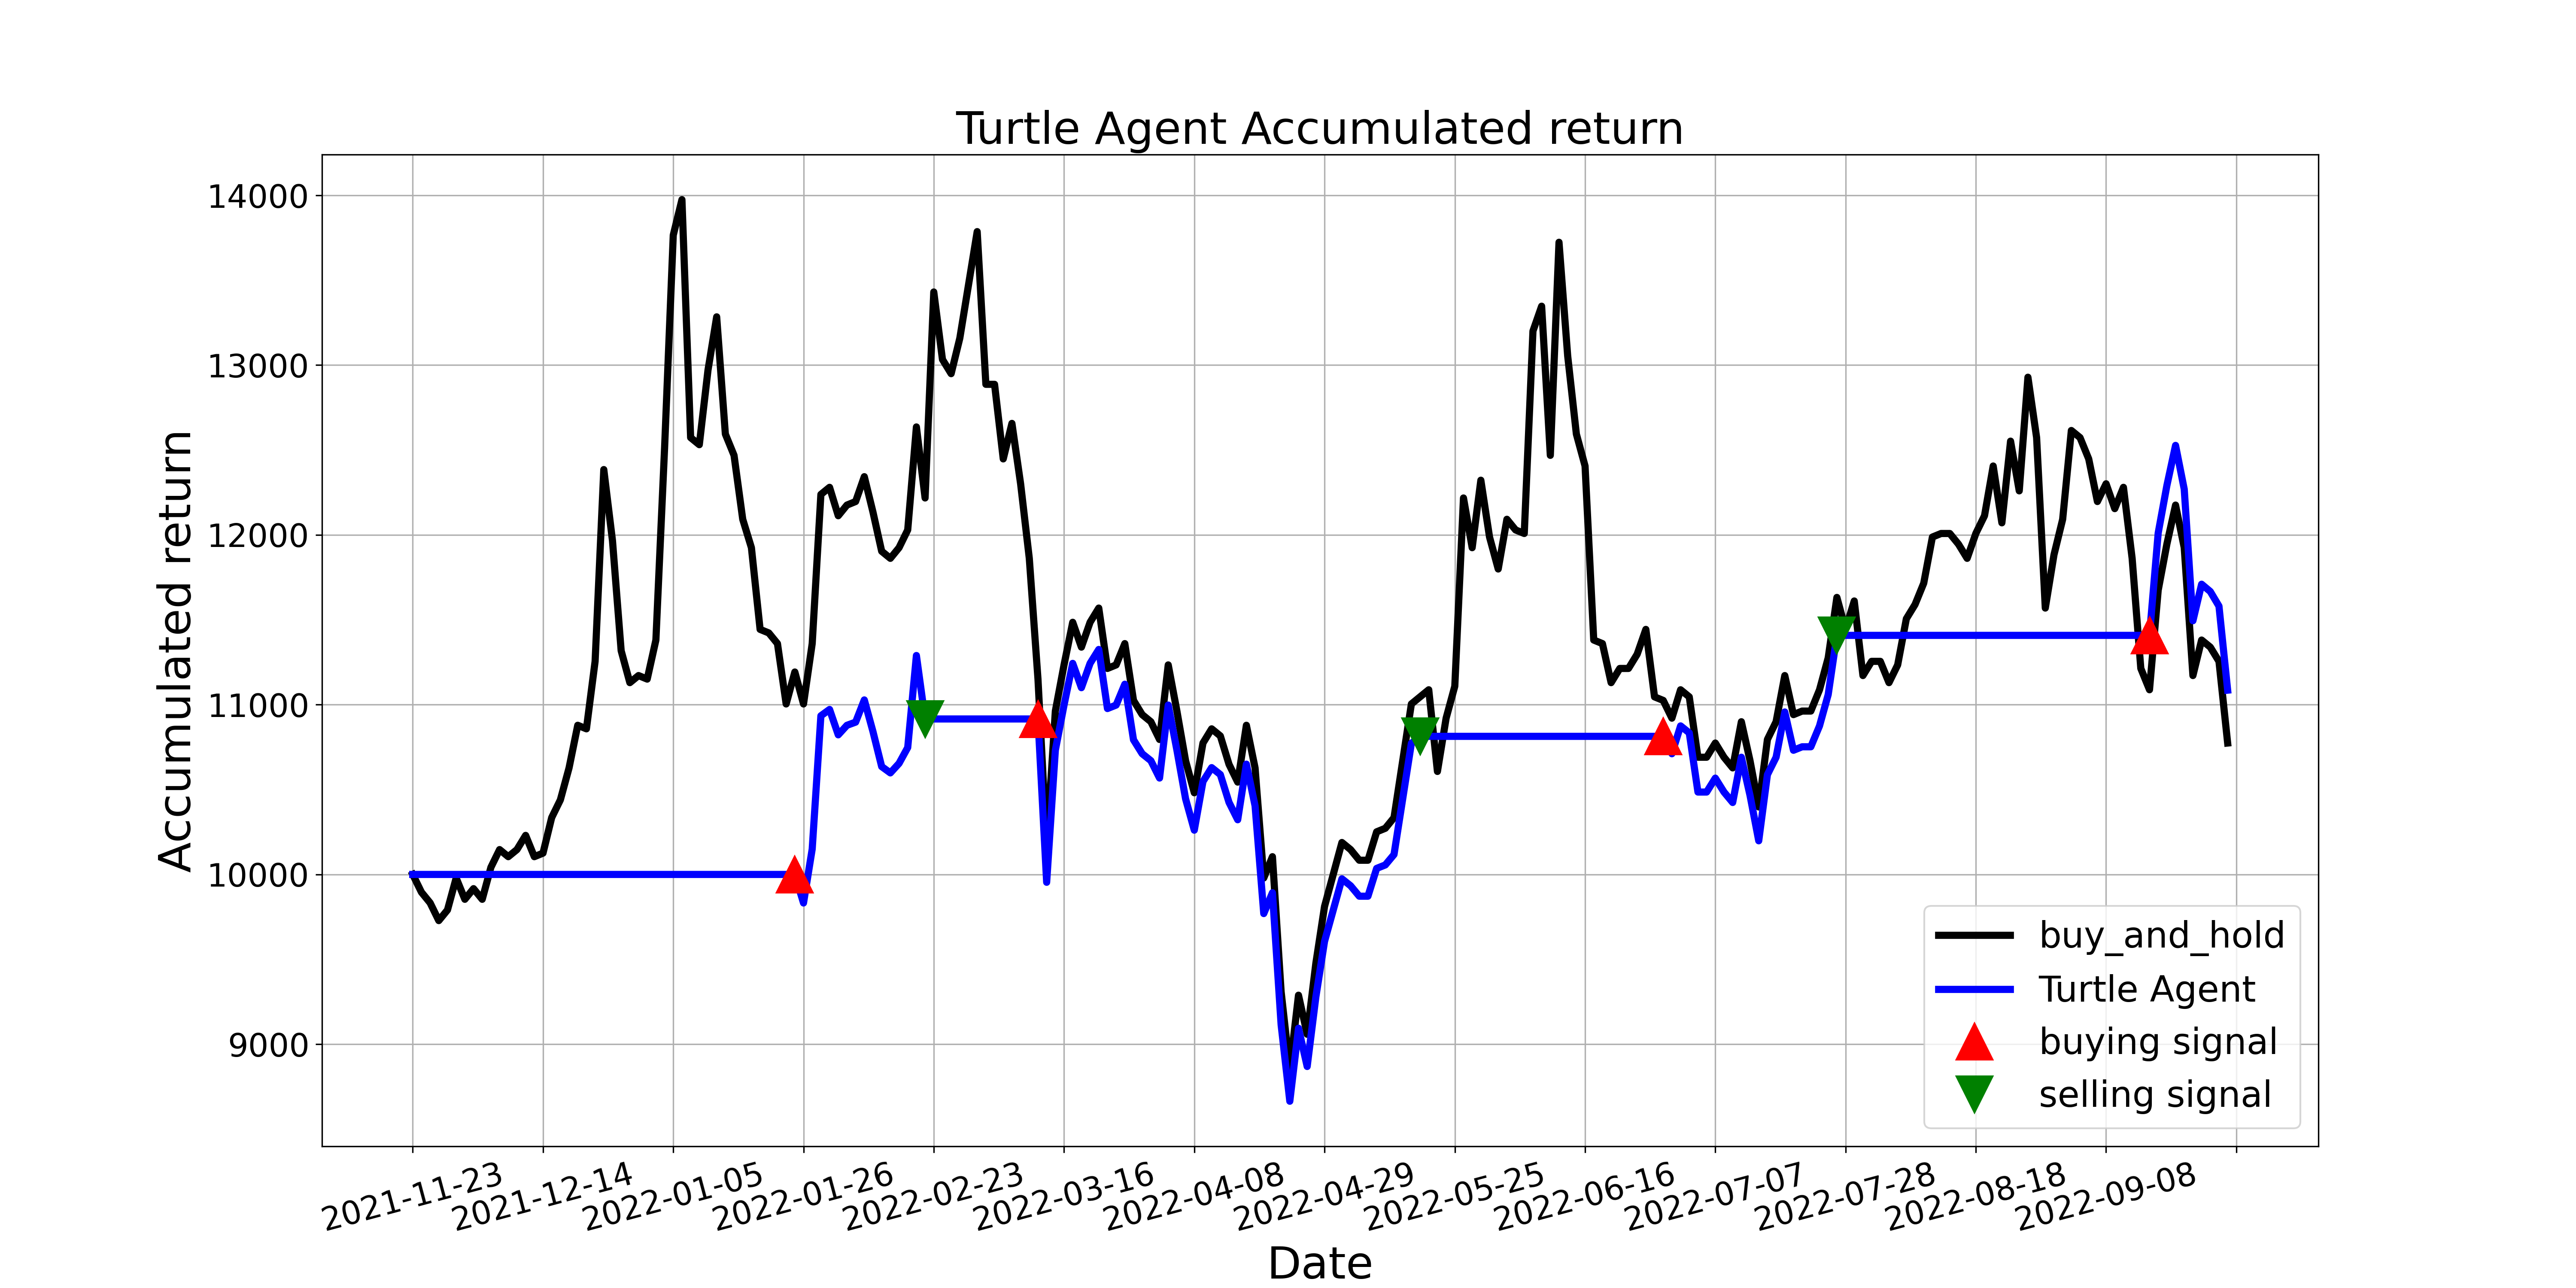

Source data for this figure (header and first rows):
, tradeDate, B&H, action, operation, return
0, 2021-11-23, 10000, 0.0, 0, 10000
1, 2021-11-24, 9895, 0.0, 0, 10000
2, 2021-11-25, 9833, 0.0, 0, 10000
3, 2021-11-26, 9728, 0.0, 0, 10000
4, 2021-11-29, 9791, 0.0, 0, 10000
5, 2021-11-30, 9979, 0.0, 0, 10000
6, 2021-12-01, 9854, 0.0, 0, 10000
7, 2021-12-02, 9916, 0.0, 0, 10000
8, 2021-12-03, 9854, 0.0, 0, 10000
9, 2021-12-06, 10042, 0.0, 0, 10000
10, 2021-12-07, 10146, 0.0, 0, 10000
11, 2021-12-08, 10105, 0.0, 0, 10000
12, 2021-12-09, 10146, 0.0, 0, 10000
13, 2021-12-10, 10230, 0.0, 0, 10000
14, 2021-12-13, 10105, 0.0, 0, 10000
15, 2021-12-14, 10126, 0.0, 0, 10000
16, 2021-12-15, 10335, 0.0, 0, 10000
17, 2021-12-16, 10439, 0.0, 0, 10000
18, 2021-12-17, 10628, 0.0, 0, 10000
19, 2021-12-20, 10879, 0.0, 0, 10000
20, 2021-12-21, 10858, 2.0, 0, 10000
21, 2021-12-22, 11255, 0.0, 0, 10000
22, 2021-12-23, 12385, 2.0, 0, 10000
23, 2021-12-24, 11966, 2.0, 0, 10000
24, 2021-12-27, 11318, 0.0, 0, 10000
25, 2021-12-28, 11130, 0.0, 0, 10000
26, 2021-12-29, 11172, 0.0, 0, 10000
27, 2021-12-30, 11151, 0.0, 0, 10000
28, 2021-12-31, 11381, 0.0, 0, 10000
29, 2022-01-04, 12510, 0.0, 0, 10000
30, 2022-01-05, 13766, 2.0, 0, 10000
31, 2022-01-06, 13975, 2.0, 0, 10000
32, 2022-01-07, 12573, 0.0, 0, 10000
33, 2022-01-10, 12531, 0.0, 0, 10000
34, 2022-01-11, 12971, 2.0, 0, 10000
35, 2022-01-12, 13284, 2.0, 0, 10000
36, 2022-01-13, 12594, 0.0, 0, 10000
37, 2022-01-14, 12469, 0.0, 0, 10000
38, 2022-01-17, 12092, 0.0, 0, 10000
39, 2022-01-18, 11925, 0.0, 0, 10000
40, 2022-01-19, 11443, 0.0, 0, 10000
41, 2022-01-20, 11423, 0.0, 0, 10000
42, 2022-01-21, 11360, 0.0, 0, 10000
43, 2022-01-24, 11004, 0.0, 0, 10000
44, 2022-01-25, 11192, 1.0, 1, 10000
45, 2022-01-26, 11004, 0.0, 0, 9832
46, 2022-01-27, 11360, 0.0, 0, 10150
47, 2022-01-28, 12238, 0.0, 0, 10934
48, 2022-02-07, 12280, 0.0, 0, 10972
49, 2022-02-08, 12113, 0.0, 0, 10822
50, 2022-02-09, 12176, 0.0, 0, 10878
51, 2022-02-10, 12197, 0.0, 0, 10897
52, 2022-02-11, 12343, 0.0, 0, 11028
53, 2022-02-14, 12134, 0.0, 0, 10841
54, 2022-02-15, 11904, 0.0, 0, 10635
55, 2022-02-16, 11862, 0.0, 0, 10598
56, 2022-02-17, 11925, 0.0, 0, 10654
57, 2022-02-18, 12029, 0.0, 0, 10748
58, 2022-02-21, 12636, 0.0, 0, 11290
59, 2022-02-22, 12218, 2.0, 2, 10916
... 150 more rows
